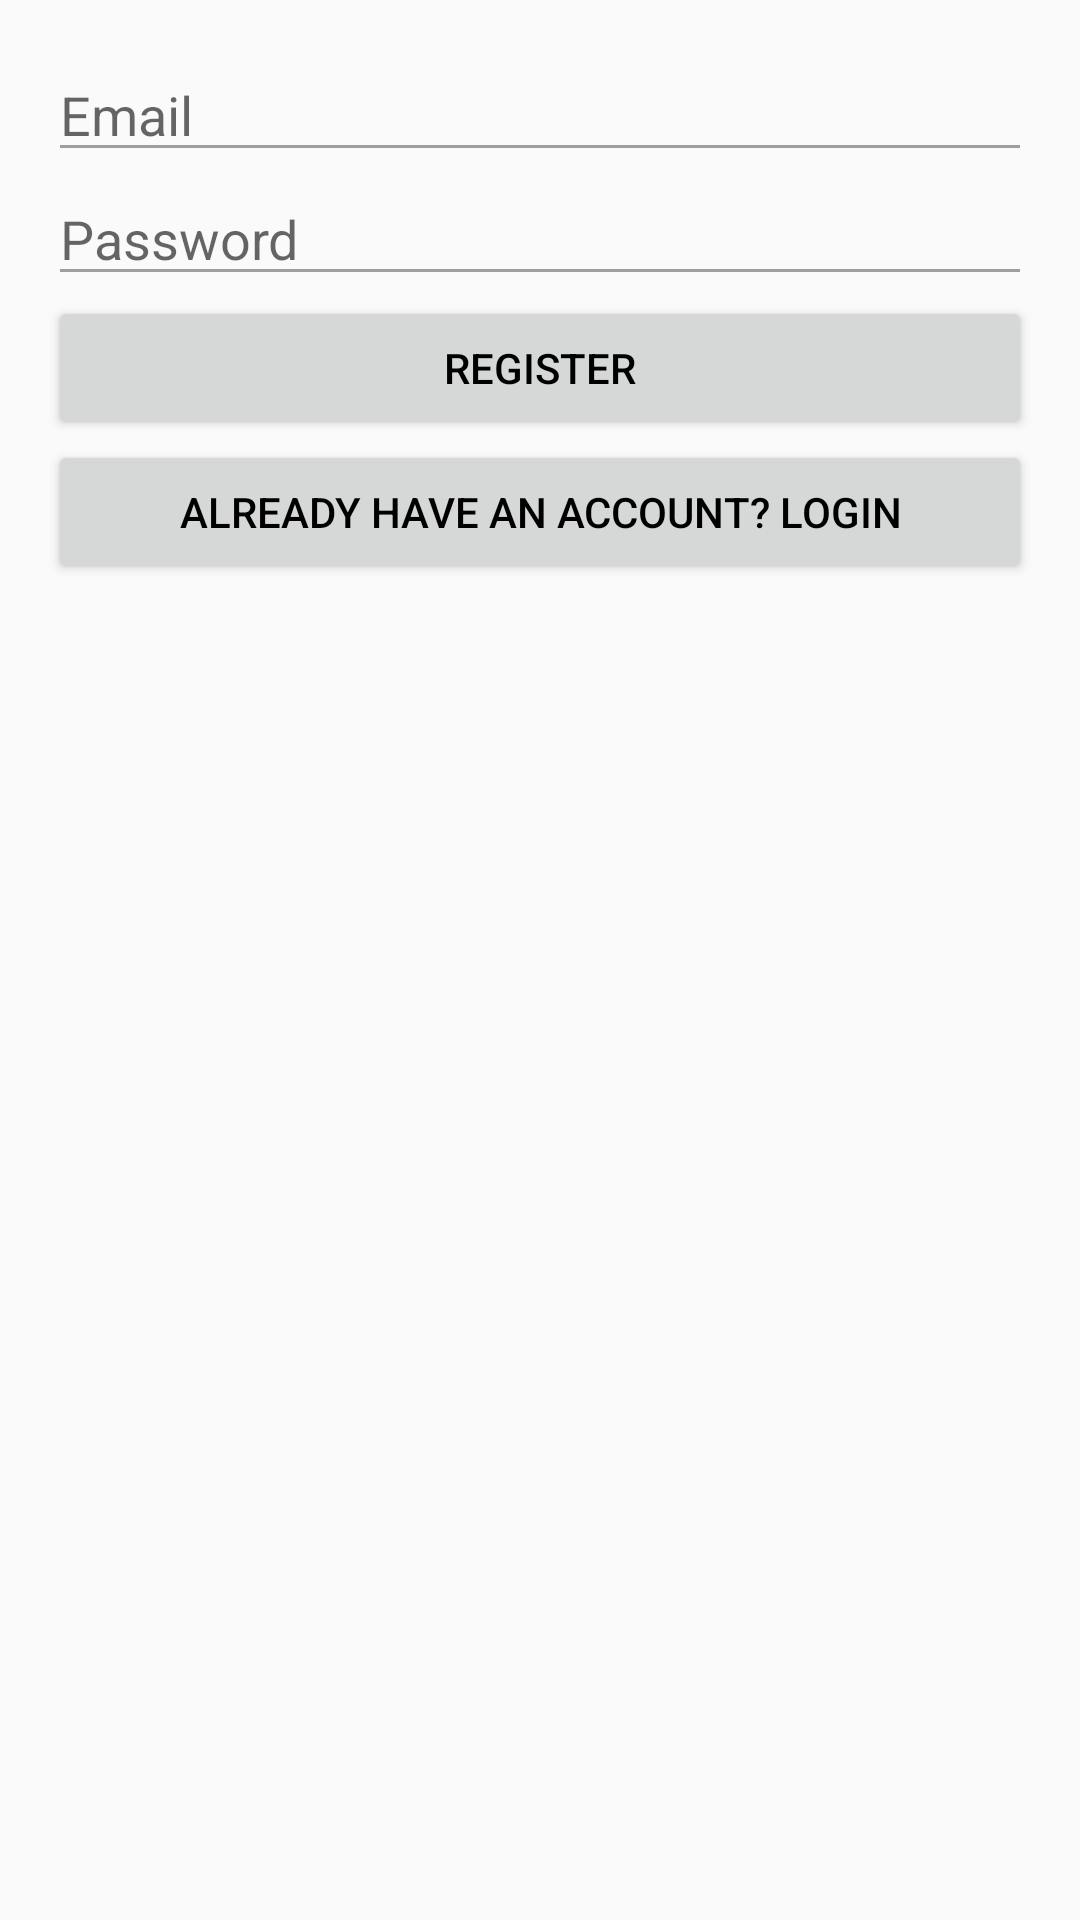

Android layout source for this screen:
<!-- AndroidManifest.xml: application theme AppTheme -->
<!-- res/layout/activity_register.xml -->
<LinearLayout xmlns:android="http://schemas.android.com/apk/res/android"
    xmlns:tools="http://schemas.android.com/tools"
    android:layout_width="match_parent"
    android:layout_height="match_parent"
    android:orientation="vertical"
    android:padding="16dp"
    tools:context=".RegisterActivity">

    <EditText
        android:id="@+id/emailEditText"
        android:layout_width="match_parent"
        android:layout_height="wrap_content"
        android:hint="Email" />

    <EditText
        android:id="@+id/passwordEditText"
        android:layout_width="match_parent"
        android:layout_height="wrap_content"
        android:hint="Password"
        android:inputType="textPassword" />

    <Button
        android:id="@+id/registerButton"
        android:layout_width="match_parent"
        android:layout_height="wrap_content"
        android:text="Register" />

    <Button
        android:id="@+id/loginRedirectButton"
        android:layout_width="match_parent"
        android:layout_height="wrap_content"
        android:text="Already have an account? Login" />
</LinearLayout>
<!-- resources referenced by this layout -->
<resources>
  <style name="AppTheme" parent="Theme.AppCompat.Light.DarkActionBar">
          
          <item name="colorPrimary">@color/primaryColor</item>
          <item name="colorPrimaryDark">@color/primaryDarkColor</item>
          <item name="colorAccent">@color/secondaryColor</item>
          <item name="android:textColorPrimary">@color/textColorPrimary</item>
          <item name="android:textColorSecondary">@color/textColorSecondary</item>
      </style>
  <color name="primaryColor">#BB86FC</color>
  <color name="primaryDarkColor">#3700B3</color>
  <color name="secondaryColor">#03DAC5</color>
  <color name="textColorPrimary">#000000</color>
  <color name="textColorSecondary">#9E9E9E</color>
</resources>
